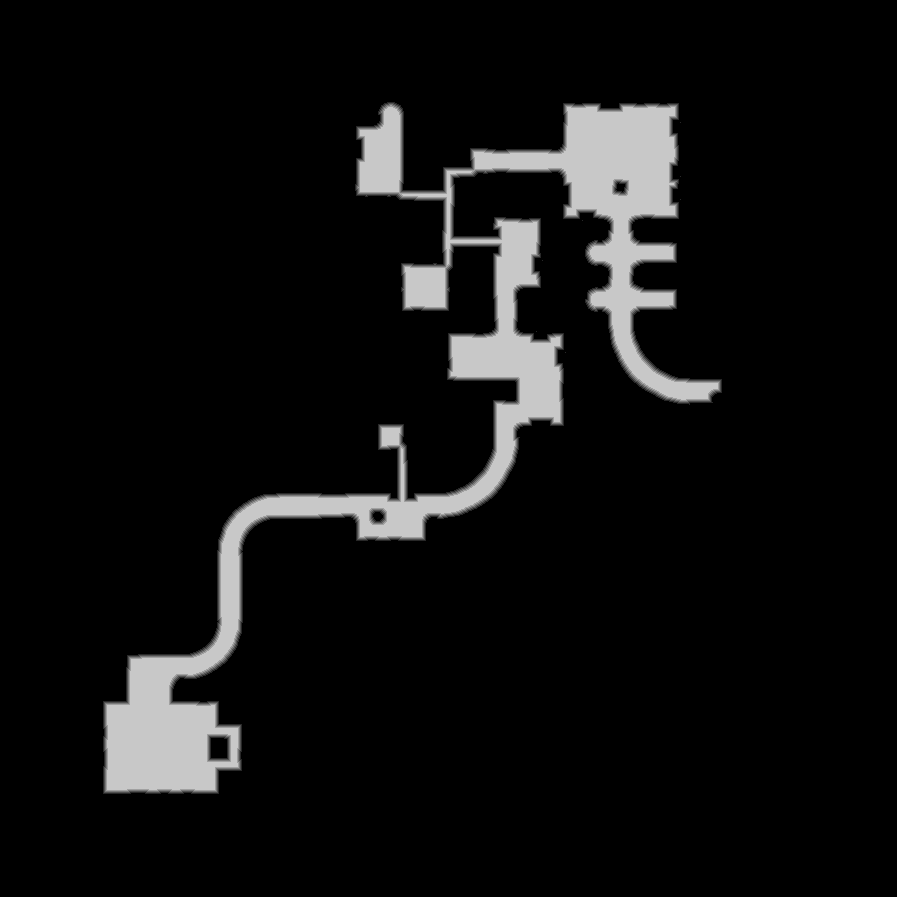

Source data for this figure (header and first rows):
truth	truth_3005ab9abf0.tsv
layer	melee
source	walk_1
read	2026-10-23 23:33:49
width	897
height	897
stride	449
base	0x30078d20000
origin	0x31c0010
score	0.9950
iou_melee	0.9950
iou_ranged	0.5283
nibble	0	730626
nibble	1	5362
nibble	2	5366
nibble	3	5361
nibble	4	5350
nibble	5	52544
